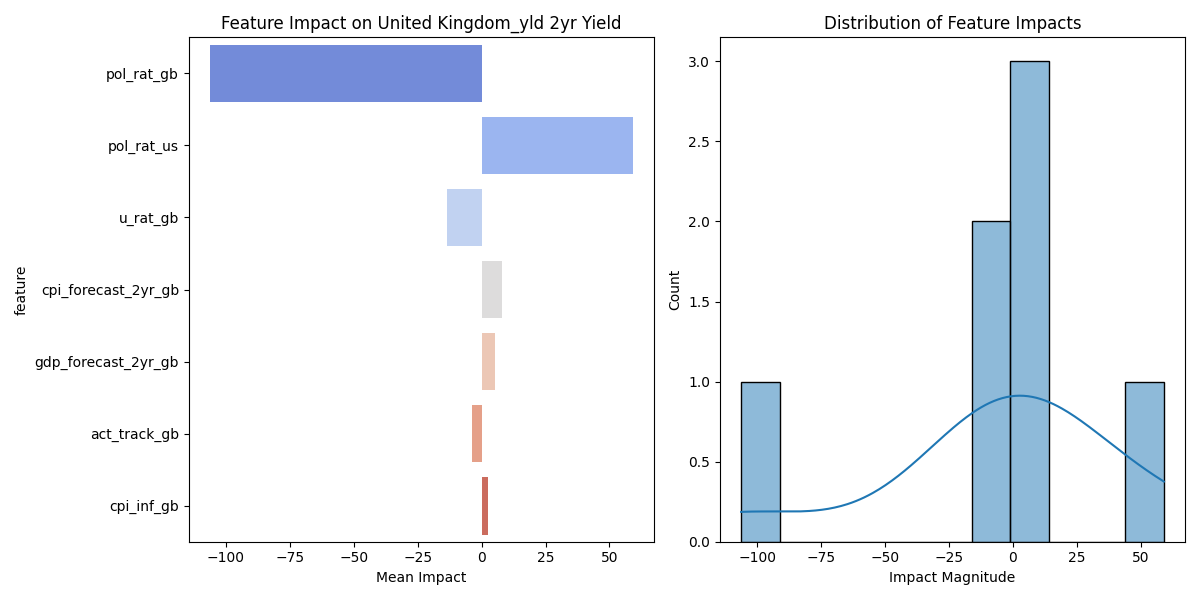

The file beside this chart, header and first rows:
feature, mean_impact, std_impact, abs_impact
pol_rat_gb, -106.2, 54.88, 106.2
pol_rat_us, 59.07, 30.95, 59.07
u_rat_gb, -13.39, 5.212, 13.39
cpi_forecast_2yr_gb, 8.038, 3.977, 8.038
gdp_forecast_2yr_gb, 5.068, 4.059, 5.068
act_track_gb, -3.771, 2.709, 3.771
cpi_inf_gb, 2.694, 1.885, 2.694
